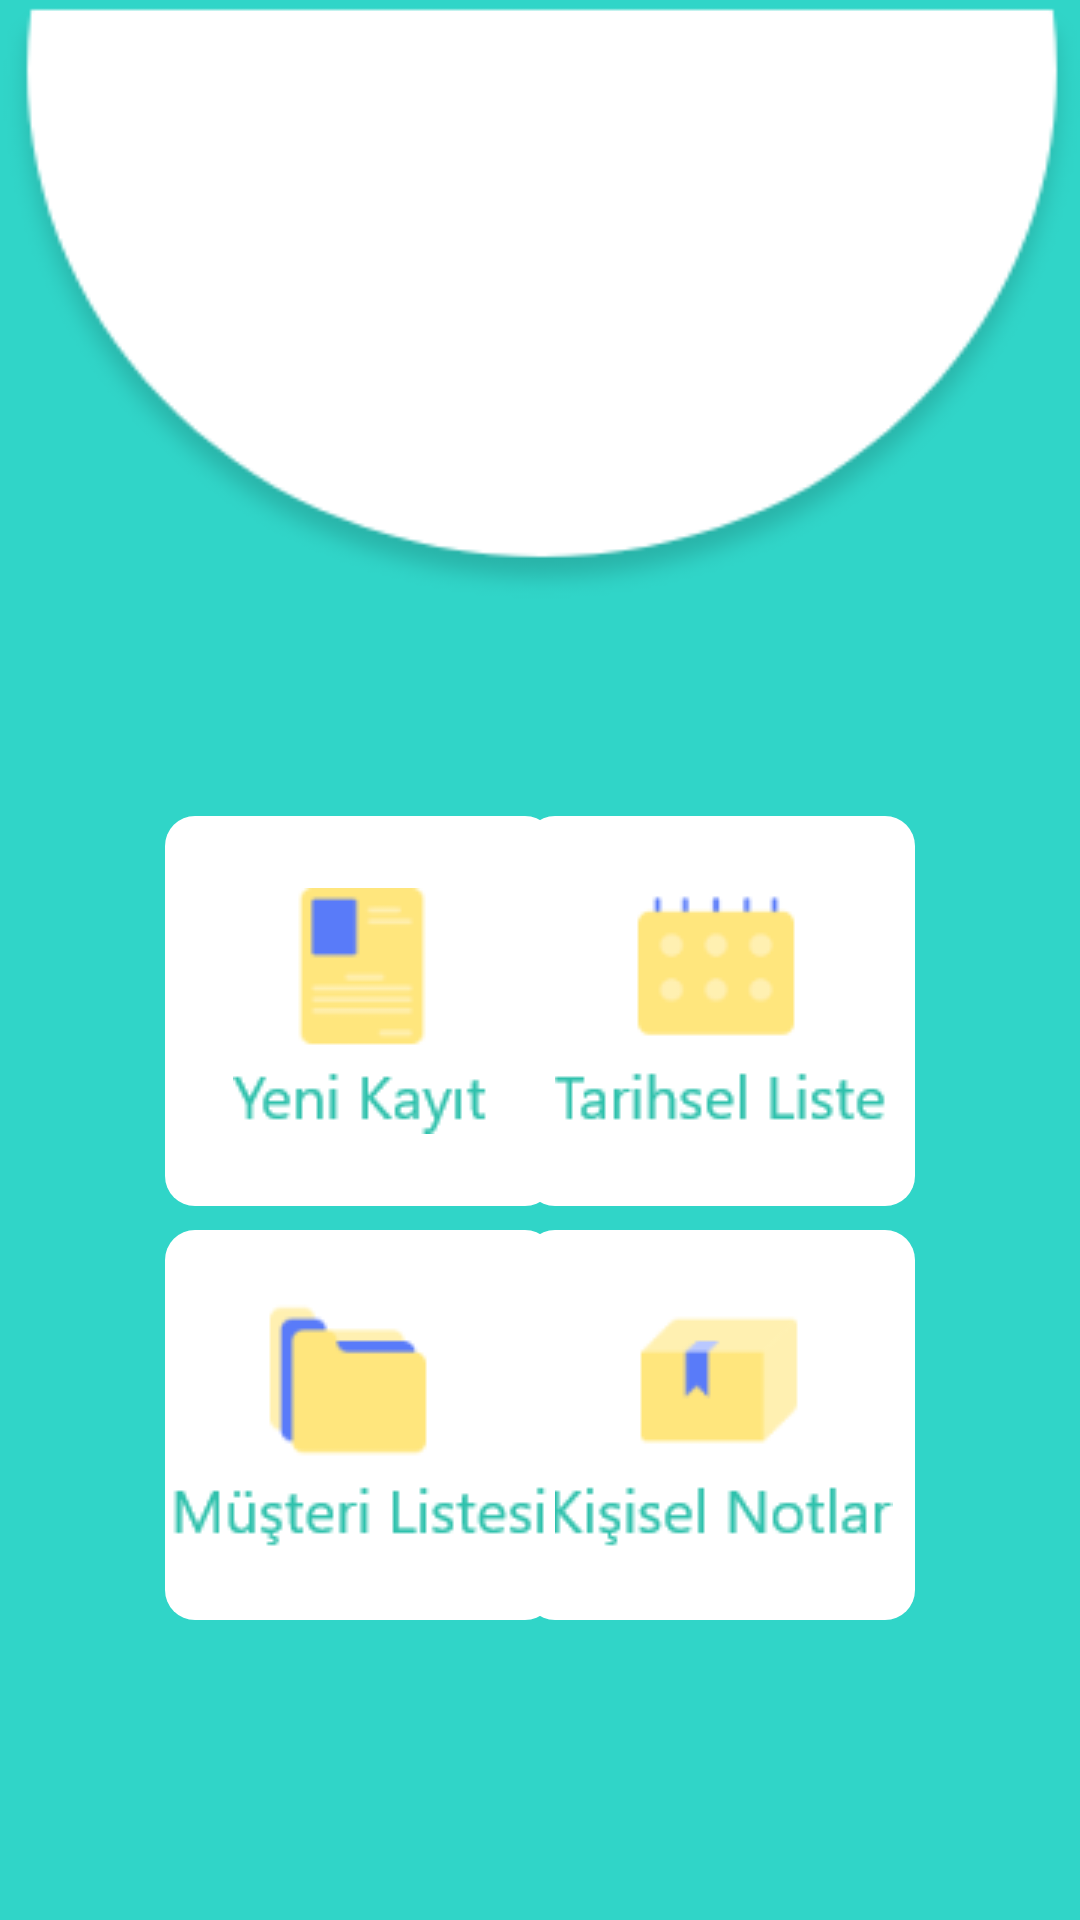

Produce the Android XML layout that renders to this screen, including the resource entries it uses.
<!-- AndroidManifest.xml: application theme Theme.Myportfoy -->
<!-- res/layout/activity_homepage.xml -->
<?xml version="1.0" encoding="utf-8"?>
<androidx.constraintlayout.widget.ConstraintLayout xmlns:android="http://schemas.android.com/apk/res/android"
    xmlns:app="http://schemas.android.com/apk/res-auto"
    xmlns:tools="http://schemas.android.com/tools"
    android:layout_width="match_parent"
    android:layout_height="match_parent"
    android:background="@color/colorPrimary">

    <View
        android:id="@+id/view_logo"
        android:layout_width="364dp"
        android:layout_height="202dp"
        android:background="@drawable/homepage"
        app:layout_constraintBottom_toBottomOf="parent"
        app:layout_constraintEnd_toEndOf="parent"
        app:layout_constraintHorizontal_bias="0.489"
        app:layout_constraintStart_toStartOf="parent"
        app:layout_constraintTop_toTopOf="parent"
        app:layout_constraintVertical_bias="0.0" />

    <ImageButton
        android:id="@+id/knotlar_button"
        android:layout_width="130dp"
        android:layout_height="130dp"
        android:layout_marginEnd="55dp"
        android:layout_marginRight="55dp"
        android:layout_marginBottom="100dp"
        android:background="@drawable/view_tasarim"
        app:layout_constraintBottom_toBottomOf="parent"
        app:layout_constraintEnd_toEndOf="parent"
        app:srcCompat="@drawable/kisisel_notlar" />

    <ImageButton
        android:id="@+id/mlisetesi_button"
        android:layout_width="130dp"
        android:layout_height="130dp"
        android:layout_marginStart="55dp"
        android:layout_marginLeft="55dp"
        android:layout_marginBottom="100dp"
        android:background="@drawable/view_tasarim"
        app:layout_constraintBottom_toBottomOf="parent"
        app:layout_constraintEnd_toStartOf="@+id/knotlar_button"
        app:layout_constraintHorizontal_bias="0.0"
        app:layout_constraintStart_toStartOf="parent"
        app:srcCompat="@drawable/musteri_listesi" />

    <ImageButton
        android:id="@+id/tliste_button"
        android:layout_width="130dp"
        android:layout_height="130dp"
        android:layout_marginTop="70dp"
        android:layout_marginEnd="55dp"
        android:layout_marginRight="55dp"
        android:background="@drawable/view_tasarim"
        app:layout_constraintBottom_toTopOf="@+id/knotlar_button"
        app:layout_constraintEnd_toEndOf="parent"
        app:layout_constraintTop_toBottomOf="@+id/view_logo"
        app:layout_constraintVertical_bias="0.0"
        app:srcCompat="@drawable/tarihsel_liste" />

    <ImageButton
        android:id="@+id/yenikayit_button"
        android:layout_width="130dp"
        android:layout_height="130dp"
        android:layout_marginStart="55dp"
        android:layout_marginLeft="55dp"
        android:layout_marginTop="70dp"
        android:background="@drawable/view_tasarim"
        app:layout_constraintBottom_toTopOf="@+id/mlisetesi_button"
        app:layout_constraintEnd_toStartOf="@+id/tliste_button"
        app:layout_constraintHorizontal_bias="0.0"
        app:layout_constraintStart_toStartOf="parent"
        app:layout_constraintTop_toBottomOf="@+id/view_logo"
        app:layout_constraintVertical_bias="0.0"
        app:srcCompat="@drawable/yeni_kayit" />

    <ImageView
        android:id="@+id/myportfoy_logo"
        android:layout_width="187dp"
        android:layout_height="82dp"
        app:layout_constraintBottom_toBottomOf="@+id/view_logo"
        app:layout_constraintEnd_toEndOf="@+id/view_logo"
        app:layout_constraintHorizontal_bias="0.497"
        app:layout_constraintStart_toStartOf="@+id/view_logo"
        app:layout_constraintTop_toTopOf="@+id/view_logo"
        app:layout_constraintVertical_bias="0.325"
        app:srcCompat="@drawable/myportfoy_logo" />
</androidx.constraintlayout.widget.ConstraintLayout>
<!-- resources referenced by this layout -->
<resources>
  <color name="colorPrimary">#30D5C8</color>
  <!-- drawable homepage: png bitmap (drawable, 9471 bytes) -->
  <!-- drawable kisisel_notlar: png bitmap (drawable, 2764 bytes) -->
  <!-- drawable musteri_listesi: png bitmap (drawable, 2938 bytes) -->
  <!-- drawable tarihsel_liste: png bitmap (drawable, 3034 bytes) -->
  <!-- drawable view_tasarim (drawable) -->
  <?xml version="1.0" encoding="utf-8"?>
  <shape xmlns:android="http://schemas.android.com/apk/res/android">
  
     <shape android:shape= "oval"/>
      <solid android:color="@color/colorAccent"></solid>
      <corners android:radius="10dp" ></corners>
  
  
  </shape>
  <!-- drawable yeni_kayit: png bitmap (drawable, 2291 bytes) -->
  <style name="Theme.Myportfoy" parent="Theme.AppCompat.Light.NoActionBar">&gt;
          
          <item name="colorPrimary">@color/colorPrimary</item>
          <item name="colorPrimaryVariant">@color/colorPrimaryDark</item>
          <item name="colorOnPrimary">@color/colorAccent</item>
          
          <item name="colorSecondary">@color/colorPrimary</item>
          <item name="colorSecondaryVariant">@color/colorPrimaryDark</item>
          <item name="colorOnSecondary">@color/colorView</item>
          
          <item name="android:statusBarColor" tools:targetApi="l">?attr/colorPrimaryVariant</item>
          
      </style>
  <color name="colorAccent">#ffffff</color>
  <color name="colorPrimaryDark">#30D5C8</color>
  <color name="colorView"> #000000 </color>
</resources>
